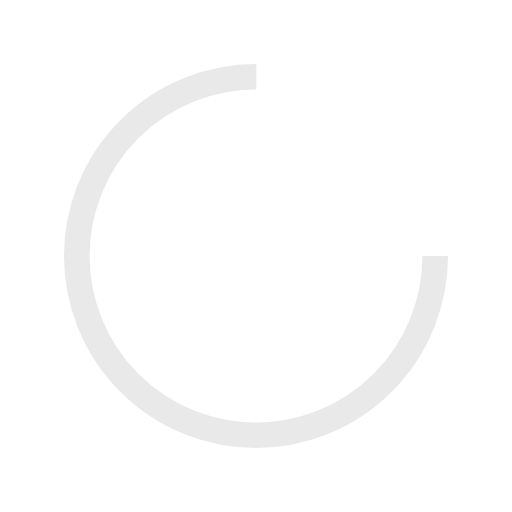
t = 0.00 s
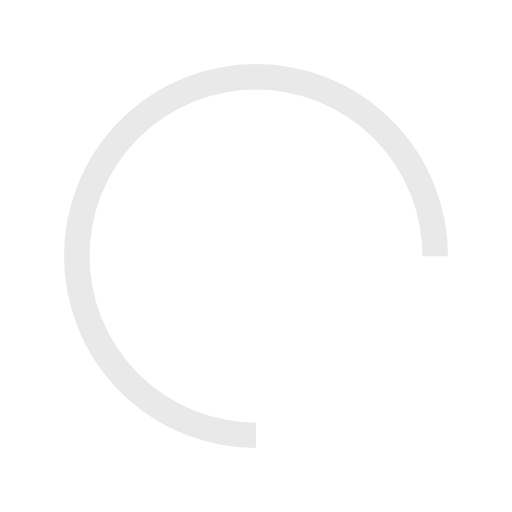
t = 0.25 s
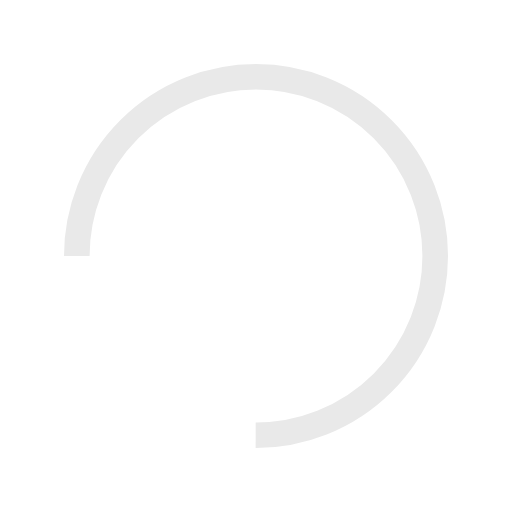
t = 0.50 s
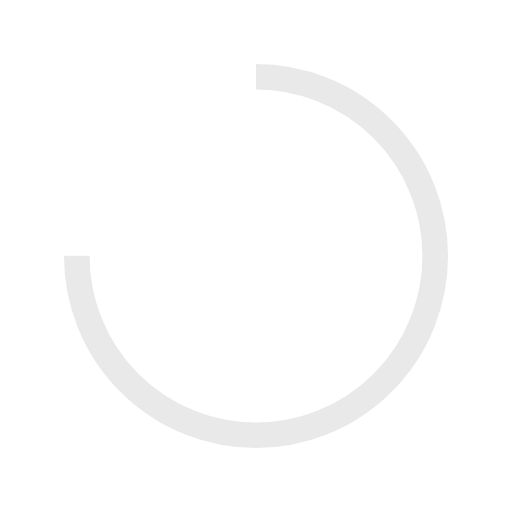
t = 0.75 s

The animated SVG that drew these frames (rendered in a browser with its animation timeline set to each time). Animation: 1 SMIL element (animateTransform=1); one cycle of 1.00 s, repeats indefinitely.

<?xml version="1.0" encoding="utf-8"?>
<svg xmlns="http://www.w3.org/2000/svg" xmlns:xlink="http://www.w3.org/1999/xlink" style="margin: auto; background: rgb(255, 255, 255); display: block; shape-rendering: auto;" width="200px" height="200px" viewBox="0 0 100 100" preserveAspectRatio="xMidYMid">
<circle cx="50" cy="50" fill="none" stroke="#e9e9e9" stroke-width="5" r="35" stroke-dasharray="164.93361431346415 56.97787143782138">
  <animateTransform attributeName="transform" type="rotate" repeatCount="indefinite" dur="1s" values="0 50 50;360 50 50" keyTimes="0;1"></animateTransform>
</circle>
<!-- [ldio] generated by https://loading.io/ --></svg>
